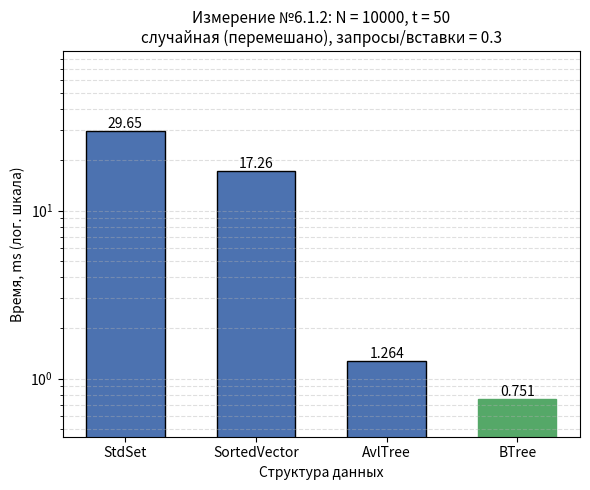

Python code for this plot:
#!/usr/bin/env python3
"""
Гистограмма результатов Измерения №6.1.2.

Оси:
  Ox -- структура данных (StdSet, SortedVector, AvlTree, BTree);
  Oy -- время обработки потока команд, ms;
  если разброс времён max/min >= 10, Oy переводится в логарифмический
  масштаб (иначе столбцы маленьких значений не видны);
Заголовок -- параметры опыта из REPORT.md.

Источник чисел (по приоритету):
  1) --json <файл> -- JSON googlebenchmark (--benchmark_out=results.json);
     имена бенчмарков ожидаются вида Set612 / Vector612 / AvlTree612 / BTree612
     (или любые -- берутся как есть), поле real_time в ms;
  2) значения по умолчанию -- прогон на data_6_1_2.txt, t = 50:
     Set 30.4, Vector 19.6, Avl 2.78, BTree 4.22.

Запуск:
  python3 research/generators/plot_histogram_6_1_2.py
  python3 research/generators/plot_histogram_6_1_2.py --json results_6_1_2.json \
      --out research/pictures/histogram_6_1_2.png
"""

import argparse
import json
import os

import matplotlib
matplotlib.use("Agg")  # сохранение в файл без GUI
import matplotlib.pyplot as plt

# ==== параметры опыта (заголовок гистограммы) ====
TITLE = ("Измерение №6.1.2: N = 10000, t = 50\n"
         "случайная (перемешано), запросы/вставки = 0.3")

# ==== результаты прогона по умолчанию (Time, ms) ====
DEFAULT_LABELS = ["StdSet", "SortedVector", "AvlTree", "BTree"]
DEFAULT_TIMES_MS = [29.65, 17.26, 1.264, 0.751]

# соответствие имён бенчмарков из JSON понятным подписям
JSON_NAME_MAP = {
    "Set612": "StdSet",
    "Vector612": "SortedVector",
    "AvlTree612": "AvlTree",
    "BTree612": "BTree",
}

DEFAULT_OUT = os.path.join("research", "pictures", "histogram_6_1_2.png")


def load_from_json(path):
    """Читает JSON googlebenchmark: [(label, real_time_ms), ...]."""
    with open(path, encoding="utf-8") as f:
        data = json.load(f)

    labels, times = [], []
    for bm in data["benchmarks"]:
        name = bm["name"]
        labels.append(JSON_NAME_MAP.get(name, name))
        t = bm["real_time"]
        unit = bm.get("time_unit", "ms")
        if unit == "us":
            t /= 1000.0
        elif unit == "ns":
            t /= 1_000_000.0
        times.append(t)
    return labels, times


def parse_args():
    p = argparse.ArgumentParser(description=__doc__,
                                formatter_class=argparse.RawDescriptionHelpFormatter)
    p.add_argument("--json", type=str, default=None,
                   help="JSON googlebenchmark (--benchmark_out) вместо значений по умолчанию")
    p.add_argument("--out", type=str, default=DEFAULT_OUT,
                   help="путь к сохраняемому PNG")
    return p.parse_args()


def main():
    args = parse_args()

    if args.json:
        labels, times = load_from_json(args.json)
    else:
        labels, times = DEFAULT_LABELS, DEFAULT_TIMES_MS

    fig, ax = plt.subplots(figsize=(6, 5))
    bars = ax.bar(labels, times, color="#4C72B0", edgecolor="black", width=0.6)

    # подписи значений над столбцами
    for bar, t in zip(bars, times):
        ax.text(bar.get_x() + bar.get_width() / 2, bar.get_height(),
                f"{t:.4g}", ha="center", va="bottom", fontsize=10)

    # отметим победителя
    best = times.index(min(times))
    bars[best].set_color("#55A868")

    ax.set_xlabel("Структура данных")
    ax.set_title(TITLE, fontsize=11)

    # большой разброс времён -- логарифмическая шкала, иначе слабые столбцы
    # визуально исчезают рядом с StdSet
    use_log = max(times) / min(times) >= 10
    if use_log:
        ax.set_yscale("log")
        ax.set_ylim(min(times) * 0.6, max(times) * 3.0)
        ax.grid(axis="y", which="both", linestyle="--", alpha=0.4)
        ax.set_ylabel("Время, ms (лог. шкала)")
    else:
        ax.set_ylabel("Время, ms")
        ax.grid(axis="y", linestyle="--", alpha=0.4)
        ax.set_ylim(0, max(times) * 1.15)

    out_dir = os.path.dirname(args.out)
    if out_dir:
        os.makedirs(out_dir, exist_ok=True)
    fig.tight_layout()
    fig.savefig(args.out, dpi=200)
    print(f"histogram saved to {args.out}")
    for label, t in zip(labels, times):
        print(f"  {label:<14} {t:.4g} ms")


if __name__ == "__main__":
    main()
